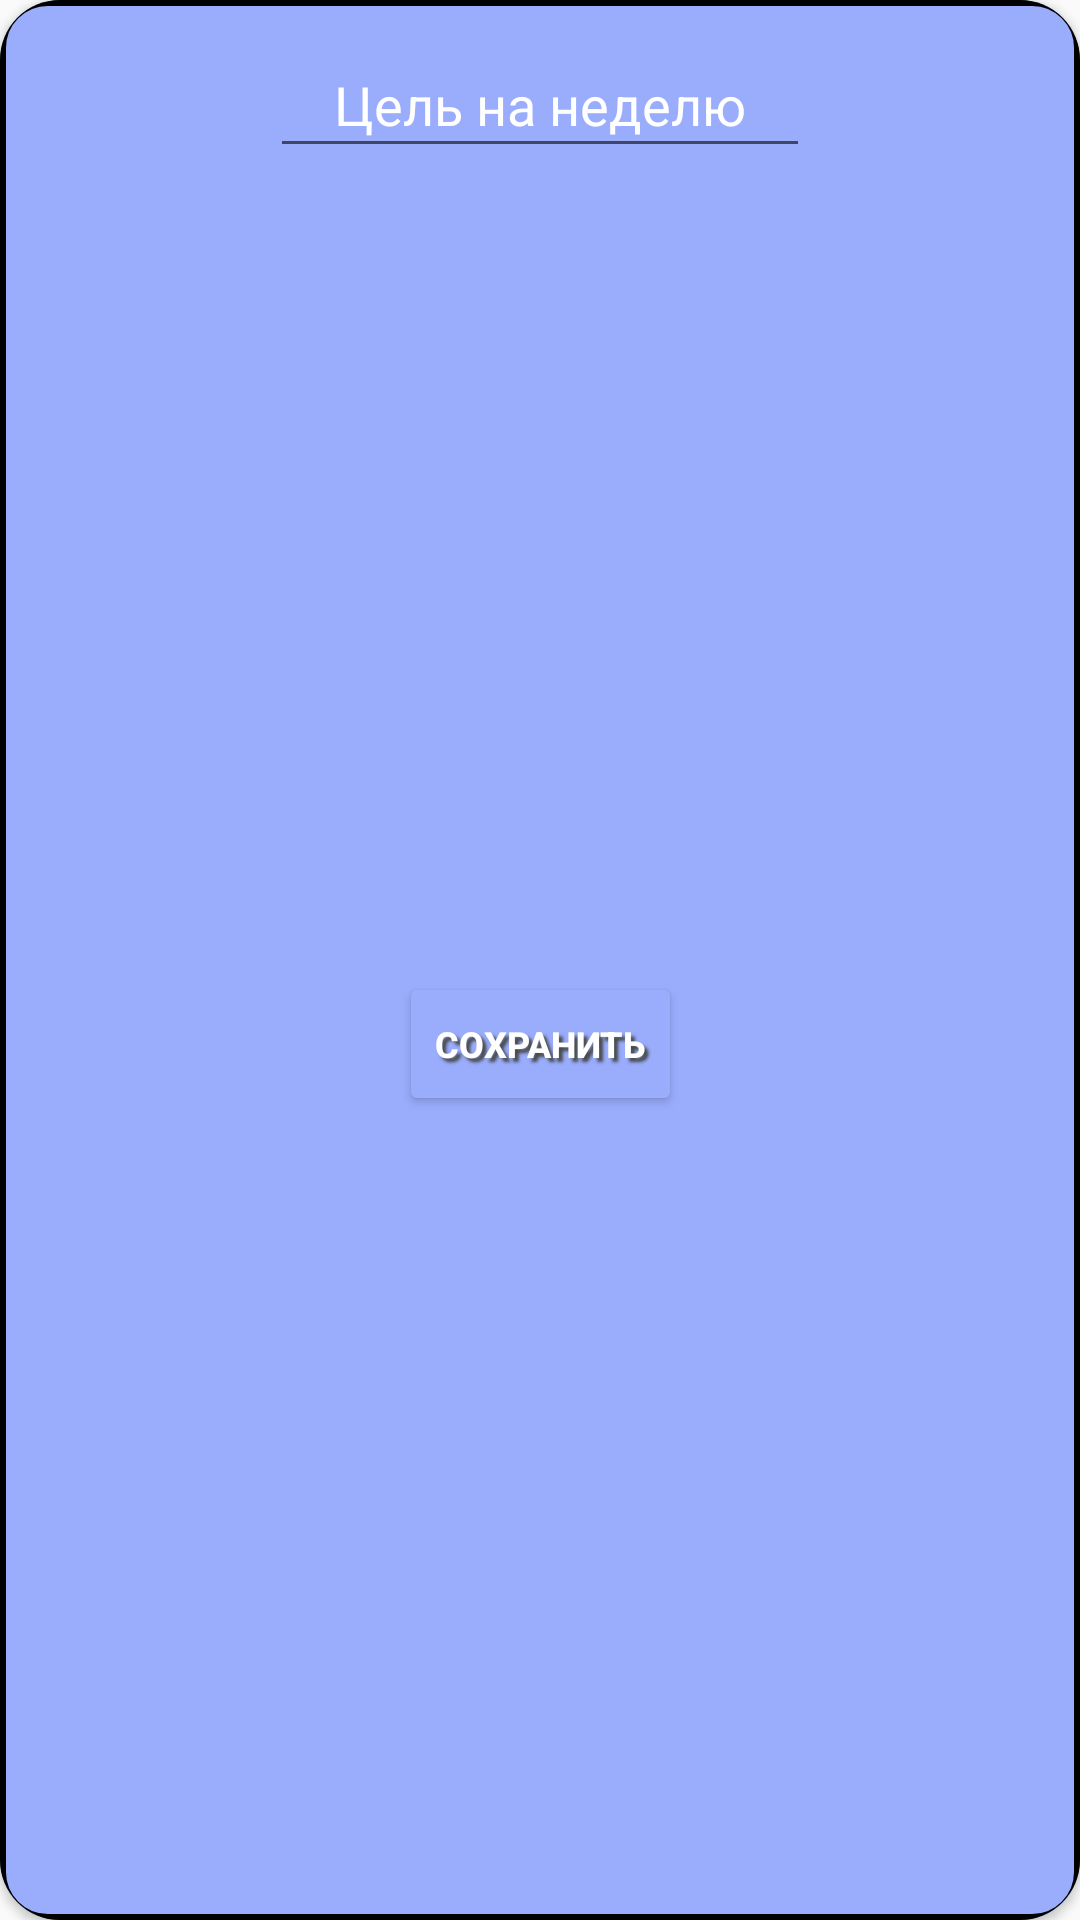

Write the Android layout XML for this screen, with the resource values it uses.
<!-- AndroidManifest.xml: application theme Theme.Good_Food -->
<!-- res/layout/dialog_window_chalenge.xml -->
<?xml version="1.0" encoding="utf-8"?>
<androidx.constraintlayout.widget.ConstraintLayout xmlns:android="http://schemas.android.com/apk/res/android"
    xmlns:app="http://schemas.android.com/apk/res-auto"
    xmlns:tools="http://schemas.android.com/tools"
    android:layout_width="200dp"
    android:layout_gravity="center"
    android:layout_height="wrap_content">

    <androidx.cardview.widget.CardView
        android:id="@+id/card_view_id"
        android:layout_width="match_parent"
        android:layout_height="match_parent"
        app:cardCornerRadius="20dp"
        android:backgroundTint="#288AA8">

        <androidx.constraintlayout.widget.ConstraintLayout
            android:layout_width="match_parent"
            android:layout_height="match_parent"
            android:background="@drawable/color_to_btns_gran">

            <Button
                android:id="@+id/btn_save_new_challenge"
                android:layout_width="wrap_content"
                android:layout_height="wrap_content"
                android:layout_marginTop="10dp"
                android:layout_marginBottom="10dp"
                android:backgroundTint="@color/color_to_btns"

                android:shadowDx="4"
                android:shadowDy="4"
                android:shadowRadius="2"
                android:shadowColor="@color/gray"

                android:text="Сохранить"
                android:textColor="@color/white"
                android:gravity="center"
                android:textSize="12dp"
                android:textStyle="bold"
                app:layout_constraintBottom_toBottomOf="parent"
                app:layout_constraintEnd_toEndOf="parent"
                app:layout_constraintStart_toStartOf="parent"
                app:layout_constraintTop_toBottomOf="@+id/new_challenge_kk_edit_text" />

            <EditText
                android:id="@+id/new_challenge_kk_edit_text"
                android:layout_width="180dp"
                android:layout_height="40dp"
                android:layout_marginTop="16dp"
                android:gravity="center"
                android:paddingTop="5dp"
                android:hint="Цель на неделю"
                android:maxLength="5"
                android:inputType="number"
                android:textColorHint="@color/white"
                app:layout_constraintEnd_toEndOf="parent"
                app:layout_constraintStart_toStartOf="parent"
                app:layout_constraintTop_toTopOf="parent"
                tools:ignore="MissingConstraints" />


        </androidx.constraintlayout.widget.ConstraintLayout>

    </androidx.cardview.widget.CardView>

</androidx.constraintlayout.widget.ConstraintLayout>
<!-- resources referenced by this layout -->
<resources>
  <color name="color_to_btns">#9AADFD</color>
  <color name="gray">#47494A</color>
  <color name="white">#FFFFFFFF</color>
  <!-- drawable color_to_btns_gran (drawable) -->
  <?xml version="1.0" encoding="utf-8"?>
  <shape android:shape="rectangle" xmlns:android="http://schemas.android.com/apk/res/android">
      <corners android:radius="15dp"/>
      <stroke android:color="@color/black" android:width="6px"/>
      <solid android:color="@color/color_to_btns"/>
  </shape>
  <style name="Theme.Good_Food" parent="Base.Theme.Good_Food" />
  <color name="black">#FF000000</color>
  <style name="Base.Theme.Good_Food" parent="Theme.AppCompat.Light.NoActionBar">
          <item name="colorPrimary">#C2CCF6</item>
      </style>
</resources>
